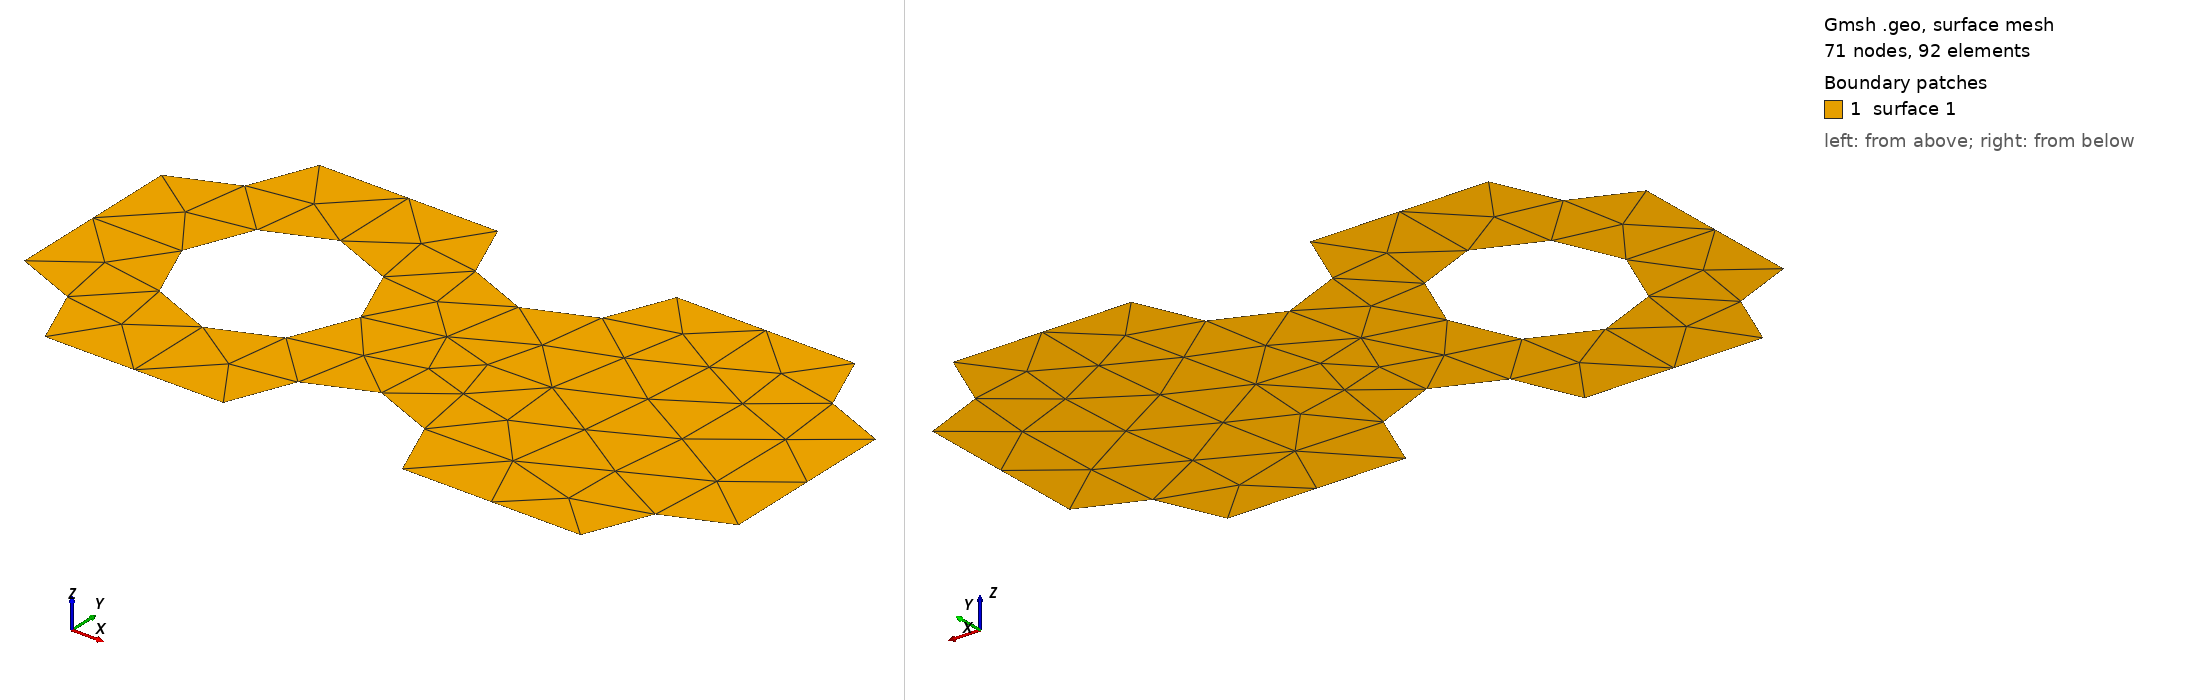

Gmsh geometry script, surface-meshed: 71 nodes, 92 surface elements. Boundary patches (legend numbers): 1 surface 1. Left view from above one corner, right view from below the opposite corner. The script declares no physical surfaces, so the legend lists its geometric surfaces. The drawing asked Gmsh for element sizes between 1% and 20% of the model's largest extent; the script's own settings can give other sizes.

=== Q.geo (drawn) ===
// Gmsh project created on Mon Jul 29 14:34:51 2019
//+
Point(1) = {0, 0, 0, 1.0};
//+
Point(2) = {8, 0, 0, 1.0};
//+
Point(3) = {4, 0, 0, 1.0};
//+
Point(4) = {4, 4, 0, 1.0};
//+
Point(5) = {8, 4, 0, 1.0};
//+
Point(6) = {0, 4, 0, 1.0};
//+
Point(7) = {2, 2, 0, 1.0};
//+
Point(8) = {2, 3, 0, 1.0};
//+
Point(9) = {2, 1, 0, 1.0};
//+
Point(10) = {0, 1, 0, 1.0};
//+
Point(11) = {8, 1, 0, 1.0};
//+
Point(12) = {8, 3, 0, 1.0};
//+
Point(13) = {7, 4, 0, 1.0};
//+
Point(14) = {5, 4, 0, 1.0};
//+
Point(15) = {3, 4, 0, 1.0};
//+
Point(16) = {1, 4, 0, 1.0};
//+
Point(17) = {1, 0, 0, 1.0};
//+
Point(18) = {3, 0, 0, 1.0};
//+
Point(19) = {5, 0, 0, 1.0};
//+
Point(20) = {7, 0, 0, 1.0};
//+
Point(21) = {0, 3, 0, 1.0};
//+
Circle(1) = {21, 6, 16};
//+
Circle(2) = {14, 4, 15};
//+
Circle(3) = {15, 4, 14};
//+
Circle(4) = {13, 5, 12};
//+
Circle(5) = {11, 2, 20};
//+
Circle(6) = {19, 3, 18};
//+
Circle(7) = {17, 1, 10};
//+
Circle(8) = {9, 7, 8};
//+
Circle(9) = {8, 7, 9};
//+
Delete {
  Line{2}; 
}
//+
Line(10) = {16, 15};
//+
Line(11) = {14, 13};
//+
Line(12) = {12, 11};
//+
Line(13) = {20, 19};
//+
Line(14) = {18, 17};
//+
Line(15) = {10, 21};
//+
Line Loop(1) = {1, 10, 3, 11, 4, 12, 5, 13, 6, 14, 7, 15};
//+
Line Loop(2) = {9, 8};
//+
Plane Surface(1) = {1, 2};
